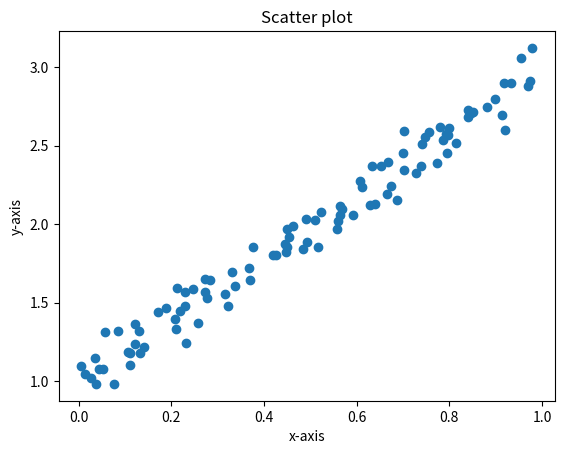

This figure's Python source:
import matplotlib.pyplot as plt
import numpy as np

x=np.random.rand(100)
y=2*x+1+0.1*np.random.randn(100)

plt.scatter(x,y)
plt.title('Scatter plot')
plt.xlabel('x-axis')
plt.ylabel('y-axis')
plt.show()